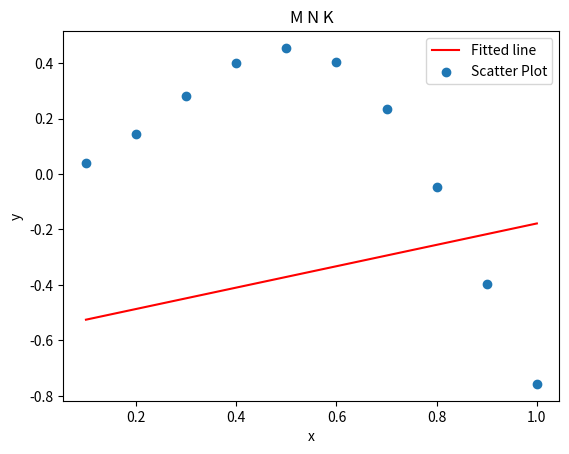

Write Python code to recreate this figure.
import numpy as np 
#import pandas as pd 
import matplotlib.pyplot as plt 
def func(x): 
    return x*np.sin(4*x) 
x = np.array ([i*0.1 for i in range(1, 11 )]) # задаємо x генератором списків 
y = np.array([func(x)]) 
print ('x=',x) 
print ('y=',y) 
mean_x = np.mean(x) #середнє значення х 
mean_y = np.mean(y) #cереднє значення y 
mean_x2 = np.mean(x**2) 
mean_xy = np.mean (x*y) 
print('mean_x=', mean_x, '\n', 'mean_y=', mean_y, '\n', 'mean_xy=', mean_xy, '\n', 'mean_x2=',mean_x2) 
a1 = (mean_xy - mean_x*mean_y)/(mean_x2*(np.mean(x))**2) 
a0 = mean_y - (a1* mean_x) 
print('Coefficients', 'a0=', round(a0,2), 'a1=', round(a1,2)) 
plt.plot(x, a0*x + a1, 'r', label='Fitted line') 
plt.scatter(x, y, label='Scatter Plot') 
plt.title('M N K') 
plt.xlabel('x') 
plt.ylabel('y') 
plt.legend() 
plt.show() 